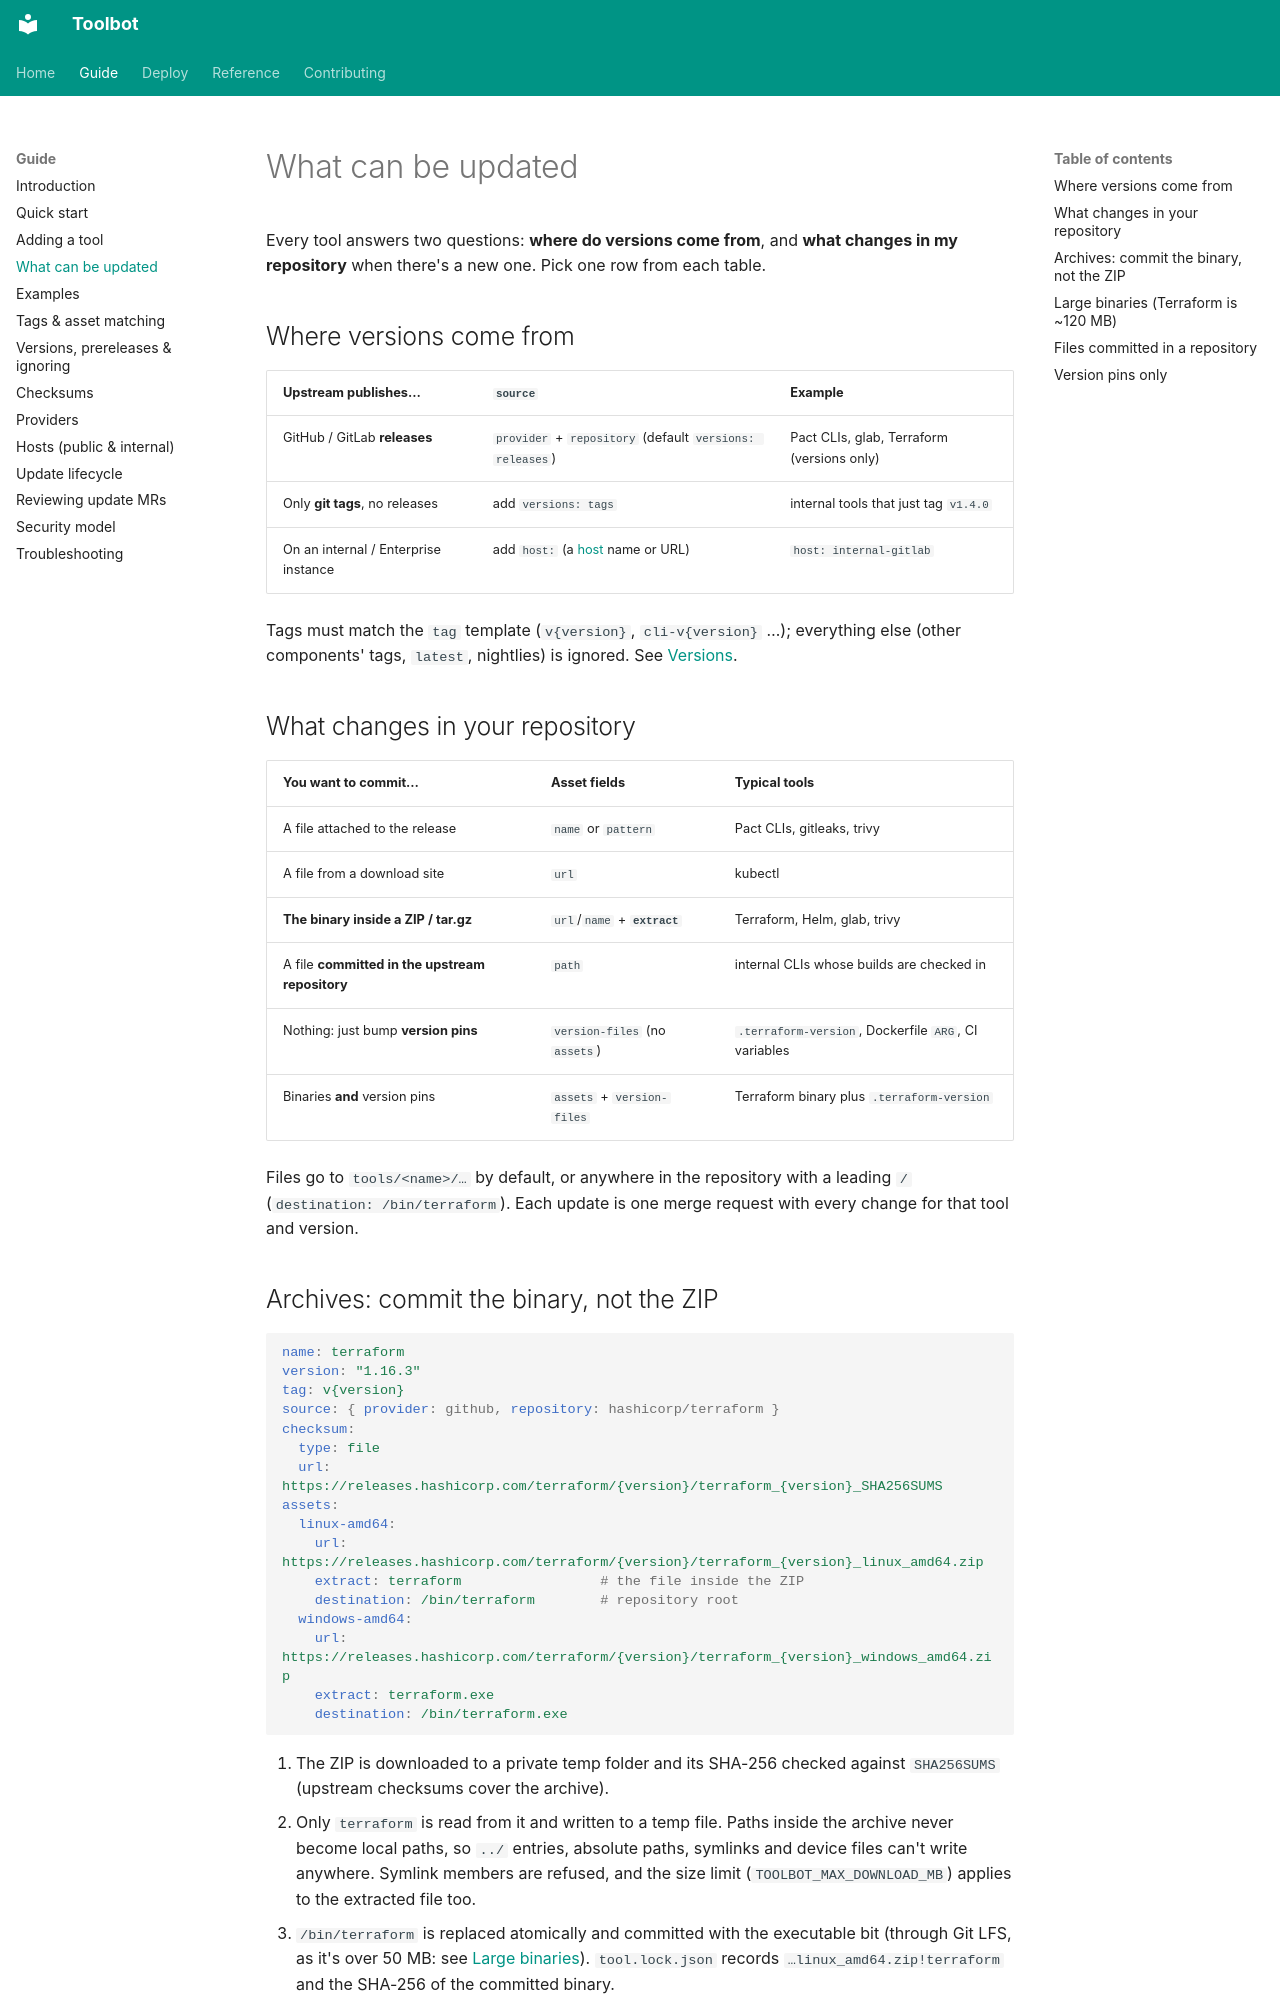

repository: CharlieWoo01/toolbot · page: guide/what-can-be-updated/index.html · generator: mkdocs

# What can be updated

Every tool answers two questions: **where do versions come from**, and **what changes in my repository** when there's a new one. Pick one row from each table.

## Where versions come from

| Upstream publishes… | `source` | Example |
| --- | --- | --- |
| GitHub / GitLab **releases** | `provider` + `repository` (default `versions: releases`) | Pact CLIs, glab, Terraform (versions only) |
| Only **git tags**, no releases | add `versions: tags` | internal tools that just tag `v1.4.0` |
| On an internal / Enterprise instance | add `host:` (a [host](hosts.md) name or URL) | `host: internal-gitlab` |

Tags must match the `tag` template (`v{version}`, `cli-v{version}` …); everything else (other components' tags, `latest`, nightlies) is ignored. See [Versions](versions.md).

## What changes in your repository

| You want to commit… | Asset fields | Typical tools |
| --- | --- | --- |
| A file attached to the release | `name` or `pattern` | Pact CLIs, gitleaks, trivy |
| A file from a download site | `url` | kubectl |
| **The binary inside a ZIP / tar.gz** | `url`/`name` + **`extract`** | Terraform, Helm, glab, trivy |
| A file **committed in the upstream repository** | `path` | internal CLIs whose builds are checked in |
| Nothing: just bump **version pins** | `version-files` (no `assets`) | `.terraform-version`, Dockerfile `ARG`, CI variables |
| Binaries **and** version pins | `assets` + `version-files` | Terraform binary plus `.terraform-version` |

Files go to `tools/<name>/…` by default, or anywhere in the repository with a leading `/` (`destination: /bin/terraform`). Each update is one merge request with every change for that tool and version.

## Archives: commit the binary, not the ZIP

```yaml
name: terraform
version: "1.16.3"
tag: v{version}
source: { provider: github, repository: hashicorp/terraform }
checksum:
  type: file
  url: https://releases.hashicorp.com/terraform/{version}/terraform_{version}_SHA256SUMS
assets:
  linux-amd64:
    url: https://releases.hashicorp.com/terraform/{version}/terraform_{version}_linux_amd64.zip
    extract: terraform                 # the file inside the ZIP
    destination: /bin/terraform        # repository root
  windows-amd64:
    url: https://releases.hashicorp.com/terraform/{version}/terraform_{version}_windows_amd64.zip
    extract: terraform.exe
    destination: /bin/terraform.exe
```

1. The ZIP is downloaded to a private temp folder and its SHA-256 checked against `SHA256SUMS` (upstream checksums cover the archive).
2. Only `terraform` is read from it and written to a temp file. Paths inside the archive never become local paths, so `../` entries, absolute paths, symlinks and device files can't write anywhere. Symlink members are refused, and the size limit (`TOOLBOT_MAX_DOWNLOAD_MB`) applies to the extracted file too.
3. `/bin/terraform` is replaced atomically and committed with the executable bit (through Git LFS, as it's over 50 MB: see [Large binaries](#large-binaries-terraform-is-120-mb)). `tool.lock.json` records `…linux_amd64.zip!terraform` and the SHA-256 of the committed binary.

zip, tar, tar.gz/.tgz, tar.xz and tar.bz2 are detected from the content. If the member isn't found, the error lists the files in the archive. Several assets may extract different files from the same archive; it's downloaded once.

Prefer committing archives as-is? Leave out `extract`.
